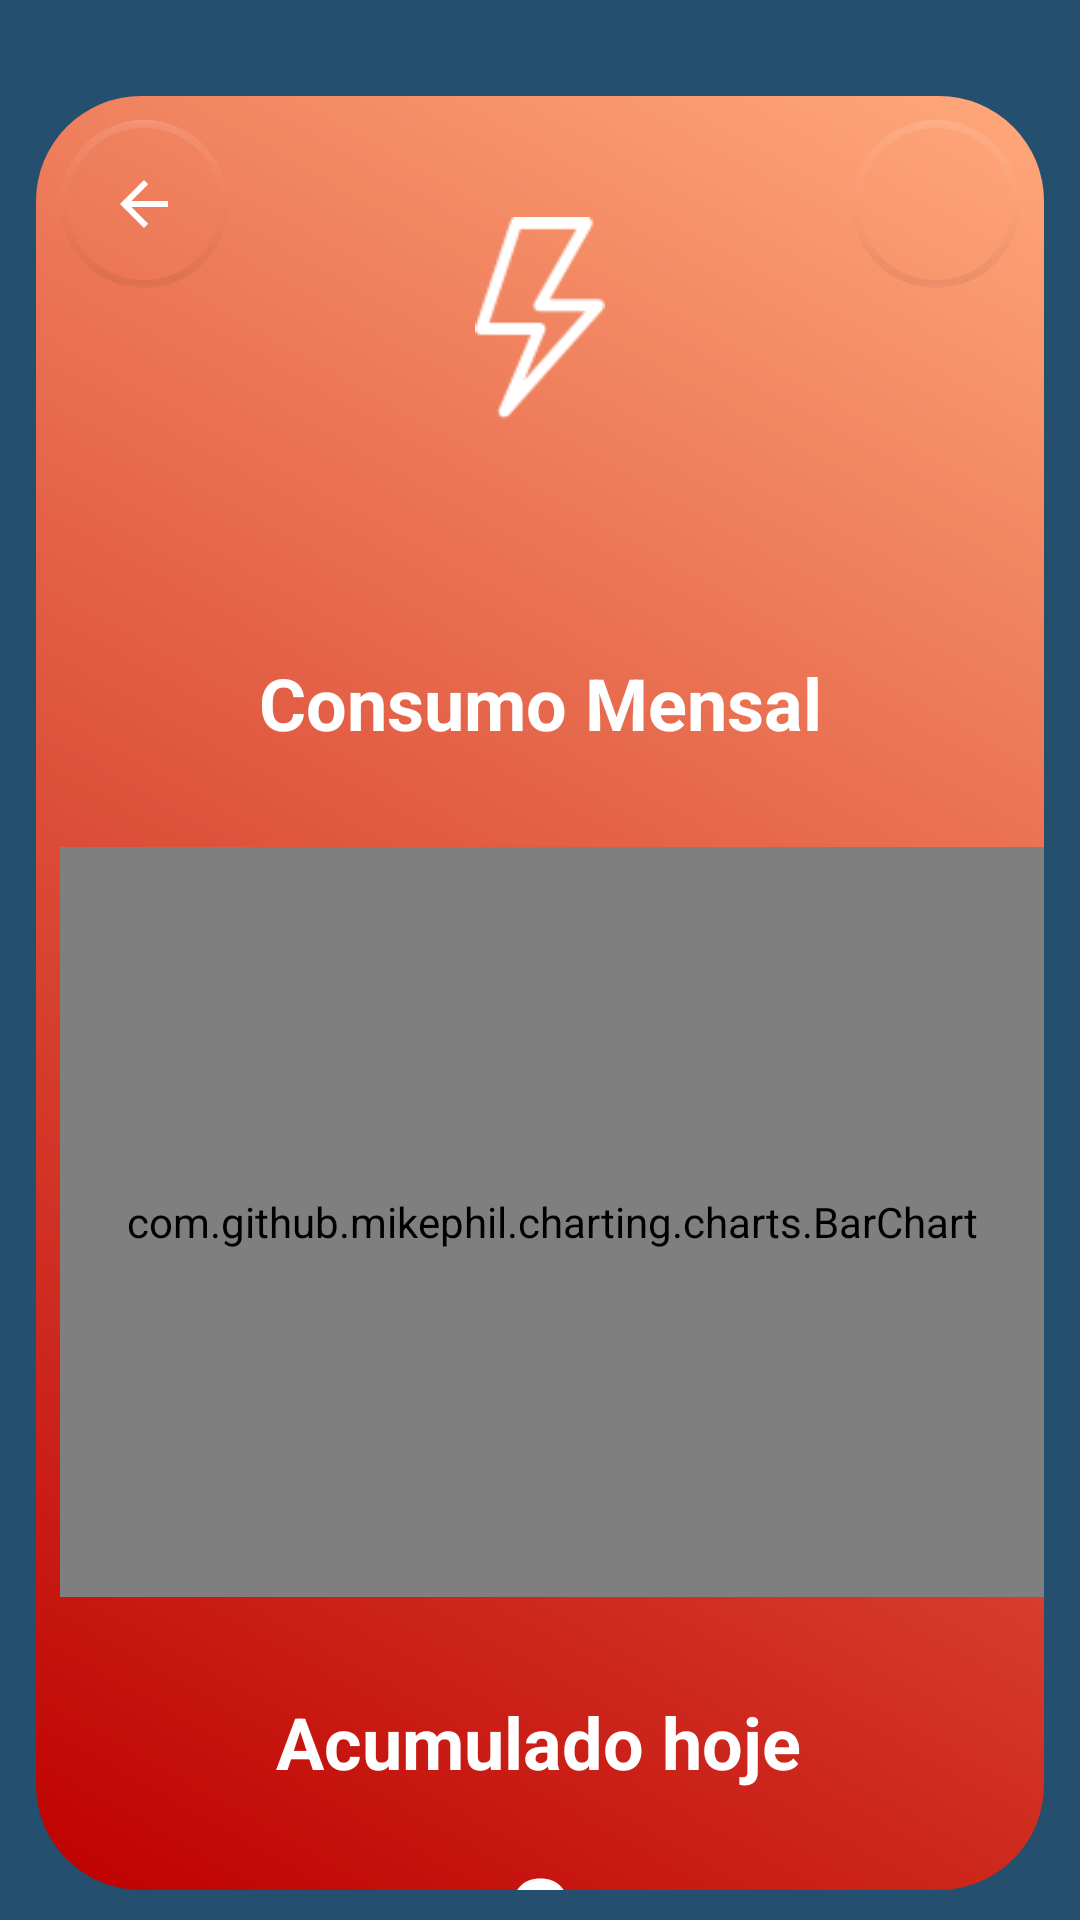

Reconstruct the res/layout file that produces this screen, plus the resources it refers to.
<!-- AndroidManifest.xml: application theme AppTheme -->
<!-- res/layout/activity_mensal_eletricidade.xml -->
<?xml version="1.0" encoding="utf-8"?>
<androidx.constraintlayout.widget.ConstraintLayout xmlns:android="http://schemas.android.com/apk/res/android"
    xmlns:app="http://schemas.android.com/apk/res-auto"
    xmlns:tools="http://schemas.android.com/tools"
    android:id="@+id/coordinatorLayoutMensal"
    android:layout_width="match_parent"
    android:layout_height="match_parent"
    android:background="@color/colorPrimaryDark"
    tools:context=".MensalEletricidade">


    <androidx.constraintlayout.widget.ConstraintLayout
        android:layout_width="match_parent"
        android:layout_height="match_parent"
        android:layout_marginStart="12dp"
        android:layout_marginTop="32dp"
        android:layout_marginEnd="12dp"
        android:layout_marginBottom="10dp"
        android:background="@drawable/bgeletricidade"
        app:layout_constraintBottom_toBottomOf="parent"
        app:layout_constraintEnd_toEndOf="parent"
        app:layout_constraintStart_toStartOf="parent"
        app:layout_constraintTop_toTopOf="parent">

        <TextView
            android:id="@+id/textViewKwhInst5"
            android:layout_width="wrap_content"
            android:layout_height="wrap_content"
            android:layout_marginStart="8dp"
            android:text="€"
            android:textAlignment="center"
            android:textColor="@color/colorPrimary"
            android:textSize="18sp"
            app:layout_constraintBottom_toBottomOf="@+id/textViewPrecoEleMensal"
            app:layout_constraintStart_toEndOf="@+id/textViewPrecoEleMensal"
            app:layout_constraintTop_toTopOf="@+id/textViewPrecoEleMensal" />

        <TextView
            android:id="@+id/textViewPrecoEleMensal"
            android:layout_width="wrap_content"
            android:layout_height="wrap_content"
            android:layout_marginStart="8dp"
            android:text="0"
            android:textAlignment="center"
            android:textColor="#FFFFFF"
            android:textSize="24sp"
            android:textStyle="bold"
            app:layout_constraintBottom_toBottomOf="@+id/vidroAcumulado"
            app:layout_constraintStart_toEndOf="@+id/textView7"
            app:layout_constraintTop_toTopOf="@+id/vidroAcumulado" />

        <TextView
            android:id="@+id/vidroAcumulado"
            android:layout_width="wrap_content"
            android:layout_height="wrap_content"
            android:layout_marginTop="16dp"
            android:text="0"
            android:textAlignment="center"
            android:textColor="#FFFFFF"
            android:textSize="40sp"
            android:textStyle="bold"
            app:layout_constraintEnd_toEndOf="parent"
            app:layout_constraintStart_toStartOf="parent"
            app:layout_constraintTop_toBottomOf="@+id/textViewDicasMensal2" />

        <TextView
            android:id="@+id/textView7"
            android:layout_width="wrap_content"
            android:layout_height="wrap_content"
            android:layout_marginStart="8dp"
            android:text="kWh"
            android:textAlignment="center"
            android:textAllCaps="false"
            android:textColor="#FFFFFF"
            android:textSize="16sp"
            app:layout_constraintBottom_toBottomOf="@+id/vidroAcumulado"
            app:layout_constraintStart_toEndOf="@+id/vidroAcumulado"
            app:layout_constraintTop_toTopOf="@+id/vidroAcumulado" />

        <com.google.android.material.floatingactionbutton.FloatingActionButton
            android:id="@+id/fabMensal"
            android:layout_width="wrap_content"
            android:layout_height="wrap_content"
            android:layout_marginStart="8dp"
            android:layout_marginTop="8dp"
            app:backgroundTint="#006E2525"
            app:borderWidth="2dp"
            app:elevation="0dp"
            app:layout_constraintStart_toStartOf="parent"
            app:layout_constraintTop_toTopOf="parent"
            app:srcCompat="@drawable/abc_vector_test" />

        <TextView
            android:id="@+id/textViewDicasMensal"
            android:layout_width="wrap_content"
            android:layout_height="wrap_content"
            android:layout_marginTop="70dp"
            android:text="Consumo Mensal"
            android:textColor="#FFFFFF"
            android:textSize="24sp"
            android:textStyle="bold"
            app:layout_constraintEnd_toEndOf="parent"
            app:layout_constraintStart_toStartOf="parent"
            app:layout_constraintTop_toBottomOf="@+id/imageViewMensal" />

        <TextView
            android:id="@+id/textViewDicasMensal2"
            android:layout_width="wrap_content"
            android:layout_height="wrap_content"
            android:layout_marginTop="32dp"
            android:text="Acumulado hoje"
            android:textColor="#FFFFFF"
            android:textSize="24sp"
            android:textStyle="bold"
            app:layout_constraintEnd_toEndOf="parent"
            app:layout_constraintHorizontal_bias="0.497"
            app:layout_constraintStart_toStartOf="parent"
            app:layout_constraintTop_toBottomOf="@+id/barChartLuzMensal" />

        <ImageView
            android:id="@+id/imageViewMensal"
            android:layout_width="wrap_content"
            android:layout_height="wrap_content"
            android:layout_marginTop="32dp"
            android:background="#006E2525"
            android:scaleX=".8"
            android:scaleY=".8"
            app:layout_constraintEnd_toEndOf="parent"
            app:layout_constraintStart_toStartOf="parent"
            app:layout_constraintTop_toTopOf="parent"
            app:srcCompat="@drawable/luz" />

        <com.github.mikephil.charting.charts.BarChart
            android:id="@+id/barChartLuzMensal"
            android:layout_width="0dp"
            android:layout_height="250dp"
            android:layout_marginStart="8dp"
            android:layout_marginTop="32dp"
            app:layout_constraintEnd_toEndOf="parent"
            app:layout_constraintHorizontal_bias="0.0"
            app:layout_constraintStart_toStartOf="parent"
            app:layout_constraintTop_toBottomOf="@+id/textViewDicasMensal" />


        <TextView
            android:id="@+id/kWhMensal"
            android:layout_width="wrap_content"
            android:layout_height="wrap_content"
            android:layout_marginStart="10dp"
            android:text="kWh"
            android:textColor="#FFFFFF"
            android:visibility="invisible"
            app:layout_constraintBottom_toTopOf="@+id/barChartLuzMensal"
            app:layout_constraintStart_toStartOf="parent" />

        <TextView
            android:id="@+id/diatextMensal"
            android:layout_width="wrap_content"
            android:layout_height="wrap_content"
            android:layout_marginEnd="20dp"
            android:text="Dia"
            android:textColor="@color/colorPrimary"
            android:visibility="invisible"
            app:layout_constraintEnd_toEndOf="parent"
            app:layout_constraintTop_toBottomOf="@+id/barChartLuzMensal" />

        <com.google.android.material.floatingactionbutton.FloatingActionButton
            android:id="@+id/fabEletricidadeSettings"
            android:layout_width="wrap_content"
            android:layout_height="wrap_content"
            android:layout_marginTop="8dp"
            android:layout_marginEnd="8dp"
            android:clickable="true"
            app:backgroundTint="#006E2525"
            app:borderWidth="2dp"
            app:elevation="0dp"
            app:layout_constraintEnd_toEndOf="parent"
            app:layout_constraintTop_toTopOf="parent"
            app:srcCompat="@drawable/ic_baseline_settings_24"
            tools:ignore="VectorDrawableCompat" />
    </androidx.constraintlayout.widget.ConstraintLayout>
</androidx.constraintlayout.widget.ConstraintLayout>
<!-- resources referenced by this layout -->
<resources>
  <color name="colorPrimary">#FFFFFF</color>
  <color name="colorPrimaryDark">#254F6E</color>
  <!-- drawable bgeletricidade (drawable) -->
  <?xml version="1.0" encoding="utf-8"?>
  <selector xmlns:android="http://schemas.android.com/apk/res/android">
     <item>
         <shape>
             <gradient
                 android:angle="45"
                 android:startColor="#be0000"
                 android:endColor="#ffa97b"
                 android:type="linear" />
             <corners
                 android:radius="35dp"/>
         </shape>
     </item>
  </selector>
  <!-- drawable luz: png bitmap (drawable, 1996 bytes) -->
  <style name="AppTheme" parent="Theme.AppCompat.Light.NoActionBar">
          
          <item name="colorPrimary">@color/colorPrimary</item>
          <item name="colorPrimaryDark">@color/colorPrimaryDark</item>
          <item name="colorAccent">@color/colorAccent</item>
      </style>
  <color name="colorAccent">#00A9DE</color>
</resources>
